Run: headless pygame with SDL's dummy video driver; simulated clock (each Clock.tick advances the game by its frame time, no real sleeping); random seed 0; keys injected as events and as key.get_pressed() state; no mouse input.
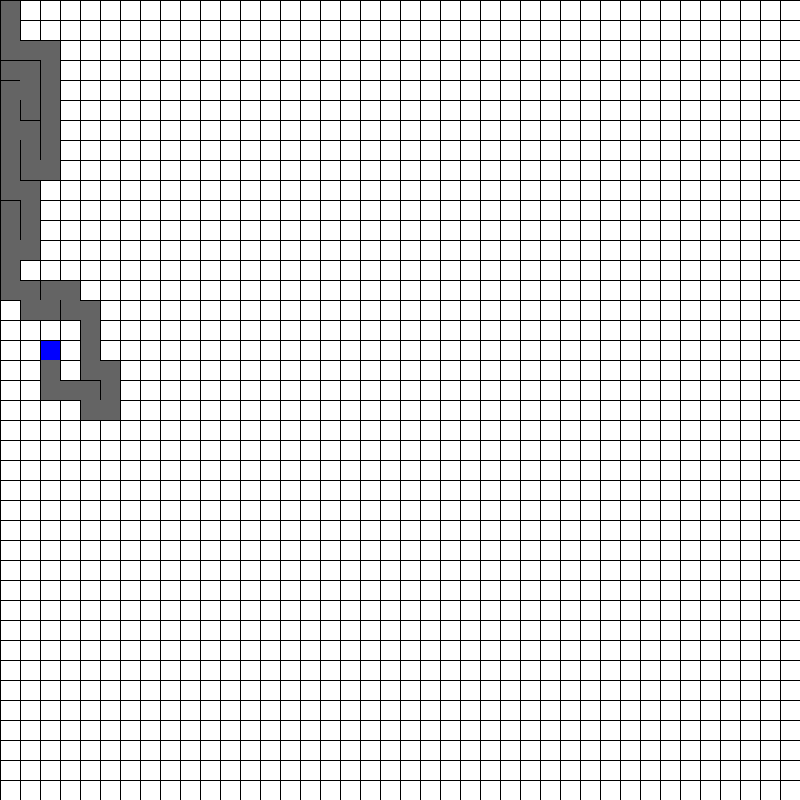
Frame 1 of 4 · flips 1–60 · no input
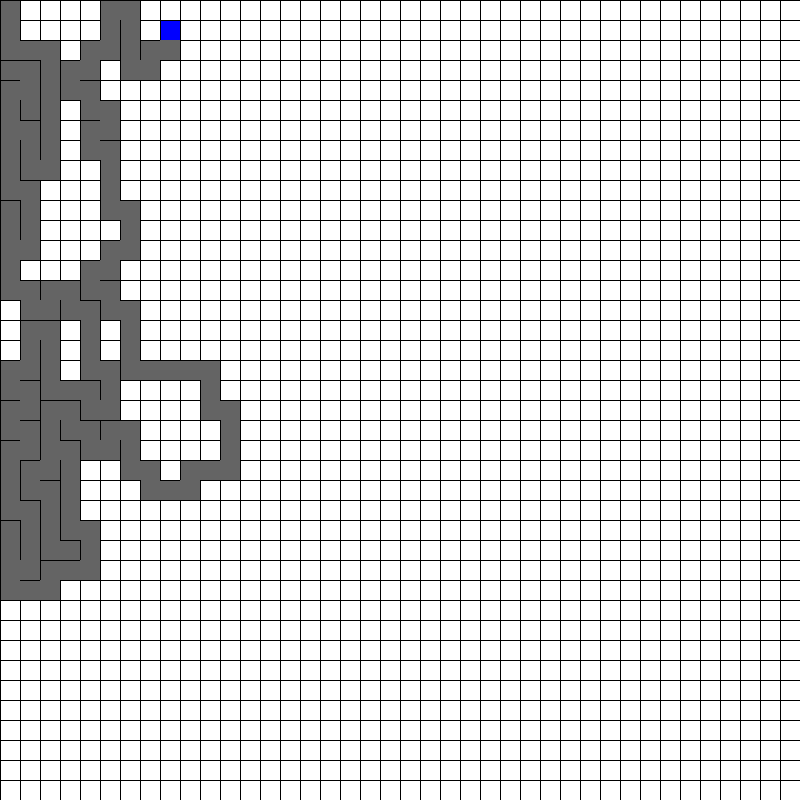
Frame 2 of 4 · flips 61–180 · tapped SPACE, RETURN · held RIGHT (→), D
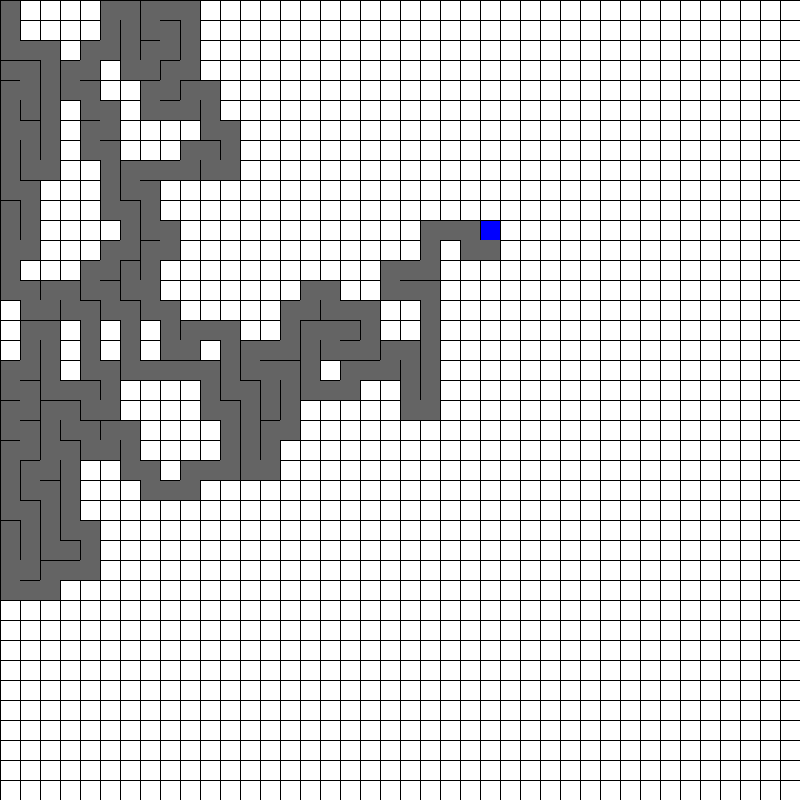
Frame 3 of 4 · flips 181–300 · held DOWN (↓), S
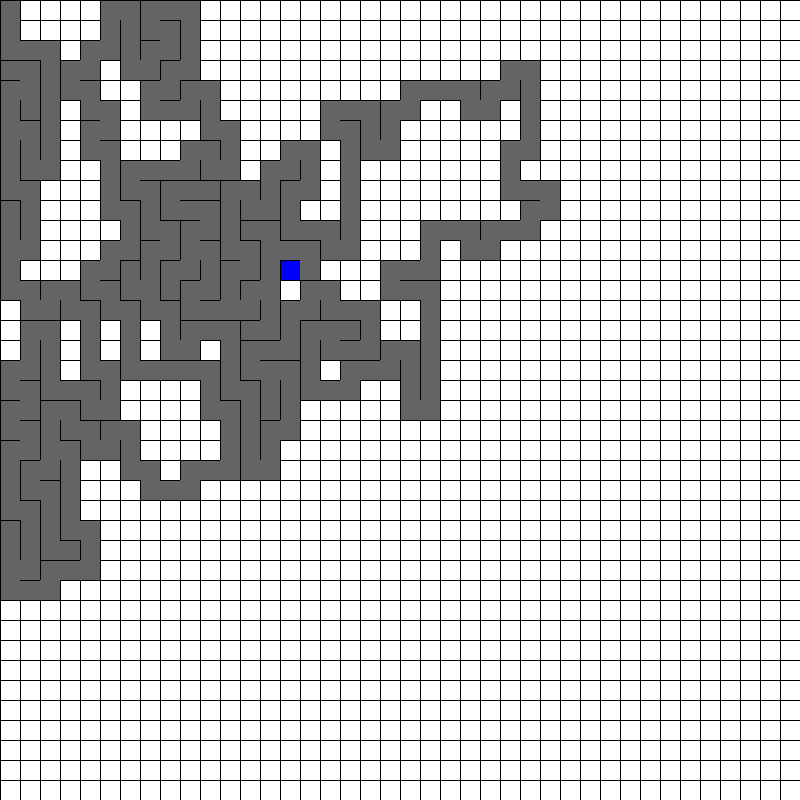
Frame 4 of 4 · flips 301–420 · held LEFT (←), A, UP (↑), W

The pygame program that drew these frames:

import pygame
import random
import time

# --- Pygame Initialization ---
pygame.init()

# Define colors
WHITE = (255, 255, 255)
BLACK = (0, 0, 0)
GREEN = (0, 255, 0)
GRAY = (100, 100, 100)
BLUE = (0, 0, 255)

# Screen dimensions
SCREEN_WIDTH = 800
SCREEN_HEIGHT = 800
screen = pygame.display.set_mode((SCREEN_WIDTH, SCREEN_HEIGHT))
pygame.display.set_caption("Recursive Backtracking Maze Generator")

# Maze dimensions
CELL_SIZE = 20
ROWS = SCREEN_HEIGHT // CELL_SIZE
COLS = SCREEN_WIDTH // CELL_SIZE
FPS = 60

# --- Maze Cell Class ---
class Cell:
    def __init__(self, x, y):
        # Coordinates of the cell in the grid
        self.x, self.y = x, y
        # Walls: top, right, bottom, left
        self.walls = {'top': True, 'right': True, 'bottom': True, 'left': True}
        self.visited = False
        self.is_current = False

    def draw(self, surface):
        # Draw the cell and its walls on the screen
        x, y = self.x * CELL_SIZE, self.y * CELL_SIZE
        if self.visited:
            pygame.draw.rect(surface, GRAY, (x, y, CELL_SIZE, CELL_SIZE))
        if self.is_current:
            pygame.draw.rect(surface, BLUE, (x, y, CELL_SIZE, CELL_SIZE))

        # Draw the walls
        if self.walls['top']:
            pygame.draw.line(surface, BLACK, (x, y), (x + CELL_SIZE, y))
        if self.walls['right']:
            pygame.draw.line(surface, BLACK, (x + CELL_SIZE, y), (x + CELL_SIZE, y + CELL_SIZE))
        if self.walls['bottom']:
            pygame.draw.line(surface, BLACK, (x + CELL_SIZE, y + CELL_SIZE), (x, y + CELL_SIZE))
        if self.walls['left']:
            pygame.draw.line(surface, BLACK, (x, y + CELL_SIZE), (x, y))

    def get_neighbors(self, grid):
        # Find unvisited neighbors of the current cell
        neighbors = []
        # Relative coordinates of neighbors
        neighbor_coords = [
            (self.x, self.y - 1, 'top', 'bottom'), # Top
            (self.x + 1, self.y, 'right', 'left'), # Right
            (self.x, self.y + 1, 'bottom', 'top'), # Bottom
            (self.x - 1, self.y, 'left', 'right')  # Left
        ]

        for nx, ny, wall1, wall2 in neighbor_coords:
            if 0 <= nx < COLS and 0 <= ny < ROWS:
                neighbor = grid[ny][nx]
                if not neighbor.visited:
                    neighbors.append((neighbor, wall1, wall2))
        return neighbors

# --- Maze Generation Function ---
def generate_maze():
    # Create a 2D grid of Cell objects
    grid = [[Cell(x, y) for x in range(COLS)] for y in range(ROWS)]
    
    # Use a stack to keep track of the path for backtracking
    stack = []
    
    # Choose a random starting cell
    current_cell = grid[0][0]
    current_cell.visited = True
    current_cell.is_current = True
    
    running = True
    while running:
        for event in pygame.event.get():
            if event.type == pygame.QUIT:
                running = False
                
        screen.fill(WHITE)

        # Draw the grid
        for row in grid:
            for cell in row:
                cell.draw(screen)

        # Get unvisited neighbors
        neighbors = current_cell.get_neighbors(grid)

        if neighbors:
            # Pick a random neighbor
            next_cell, wall1, wall2 = random.choice(neighbors)
            
            # Push the current cell to the stack for backtracking
            stack.append(current_cell)
            current_cell.is_current = False
            
            # Knock down the wall between the current and next cell
            current_cell.walls[wall1] = False
            next_cell.walls[wall2] = False
            
            # Move to the next cell
            current_cell = next_cell
            current_cell.visited = True
            current_cell.is_current = True
        elif stack:
            # No unvisited neighbors, so backtrack
            current_cell.is_current = False
            current_cell = stack.pop()
            current_cell.is_current = True
        else:
            # The stack is empty, meaning the maze is fully generated
            running = False
            
        pygame.display.flip()
        pygame.time.Clock().tick(FPS)

    # Final rendering of the maze
    screen.fill(WHITE)
    for row in grid:
        for cell in row:
            cell.is_current = False # Clear the current cell highlight
            cell.draw(screen)
    pygame.display.flip()
    
    # Wait before quitting
    pygame.time.wait(2000)
    pygame.quit()
    
# Run the maze generator
if __name__ == '__main__':
    try:
        generate_maze()
    except pygame.error as e:
        print(f"Pygame error: {e}. Make sure Pygame is correctly installed.")
